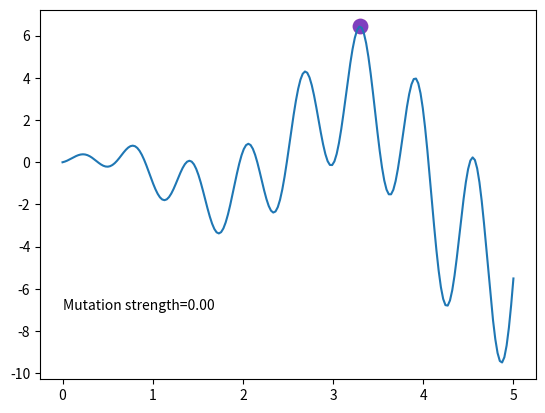

Generate this figure with matplotlib:
#!/usr/bin/env python3
# -*- coding: utf-8 -*-

import numpy as np
import matplotlib.pyplot as plt

#超参数
DNA_SIZE = 1 #DNA的长度
N_GENERATIONS = 200 #繁衍的代数
DNA_BOUND = [0, 5] #DNA取值范围
MUT_STRENGHT = 5

def F(x):  #目标函数
    return np.sin(10*x)*x + np.cos(2*x)*x

def get_fitness(pred): #在环境中的适应度
    return pred.flatten()

def make_kid(parent):
    k = parent + MUT_STRENGHT * np.random.randn(DNA_SIZE) #没有crossover
    k = np.clip(k, *DNA_BOUND)
    return k

def kill_bad(parent, kid):
    global MUT_STRENGHT
    fp = get_fitness(F(parent))[0]
    fk = get_fitness(F(kid))[0]
    p_target = 0.2
    if fp < fk:
        parent = kid
        ps = 1.
    else:
        ps = 0.
    MUT_STRENGHT *= np.exp(1/np.sqrt(DNA_SIZE+1) * (ps-p_target)/(1-p_target)) 
    return parent

parent = 5 * np.random.rand(DNA_SIZE)    
    
plt.ion()
x = np.linspace(*DNA_BOUND, 200)

for _ in range(N_GENERATIONS):
    kid = make_kid(parent)
    py, ky = F(parent), F(kid)
    parent = kill_bad(parent, kid)

    plt.cla()
    plt.scatter(parent, py, s=128, lw=0, c='red', alpha=0.5)
    plt.scatter(kid, ky, s=128, lw=0, c='blue', alpha=0.5)
    plt.text(0, -7, 'Mutation strength=%.2f' %MUT_STRENGHT)
    plt.plot(x, F(x))
    plt.pause(0.01)
    
plt.ioff()
plt.show()














